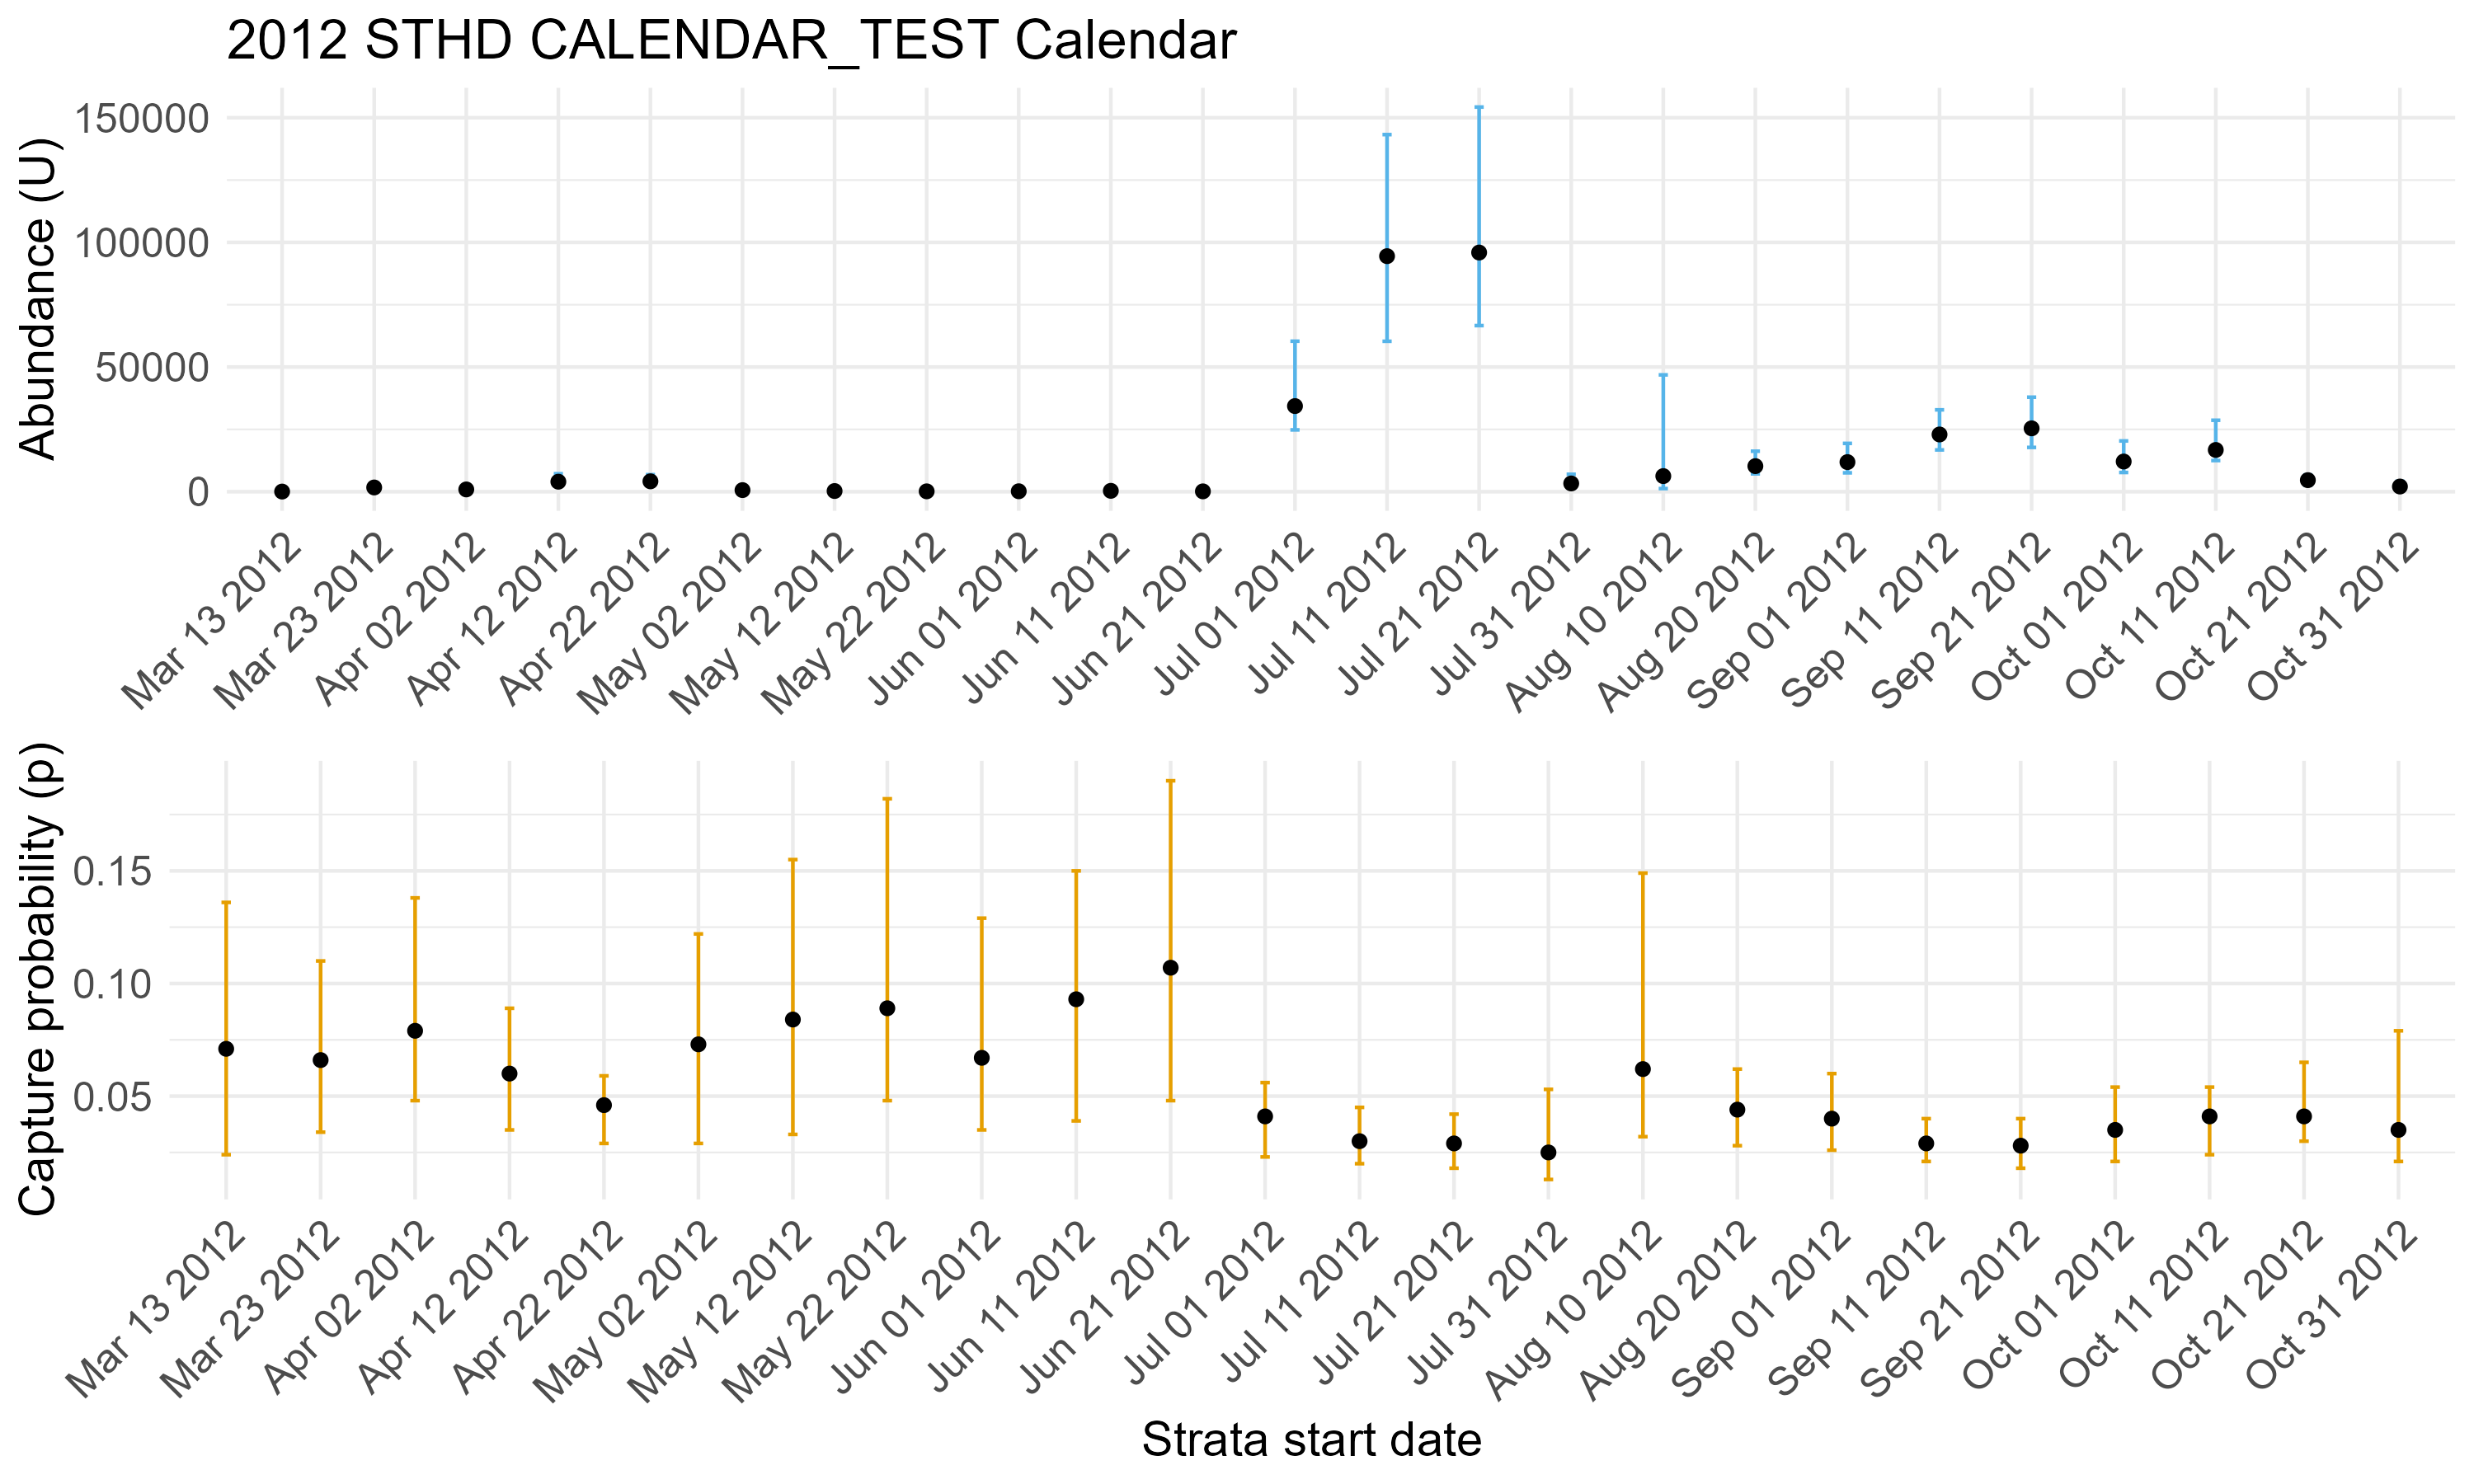

Data behind this chart, as committed beside it:
, parameter, mig_year, strata_start, strata_end, strata, quantile_2.5, quantile_25, quantile_50, quantile_75, quantile_97.5, mode, mean, sd, naiveSE, m, n, u, yoym, yoyn, yoyu, days, effort, cor.factor
1, Total_U_ 2012, 2012, NA, NA, NA, 305408, 347011, 373572, 400951, 464887, 380890, 376147, 40740, 576.2, NA, NA, NA, NA, NA, NA, NA, NA, NA
2, Smolt_U_ 2012, 2012, 03-13, 06-30, NA, 36900, 43206, 48714, 61617, 75056, 68593, 52021, 11124, 157.3, NA, NA, NA, NA, NA, NA, NA, NA, NA
3, Juv_U_ 2012, 2012, 07-01, 11-09, NA, 258037, 298401, 322222, 349712, 413208, 317664, 325923, 39709, 561.6, NA, NA, NA, NA, NA, NA, NA, NA, NA
4, U[1,3], 2012, 03-13, 03-22, 9, 25.07, 37.25, 53.5, 94, 159.7, 31, 68.37, 43.41, 7.925, 0, 0, 4, 0, 0, 7, 10, 2, 0.2
5, U[2,3], 2012, 03-23, 04-01, 10, 972.3, 1454, 1698, 1970, 3416, 952, 1886, 691.1, 126.2, 4, 95, 115, 0, 1, 19, 10, 10, 1
6, U[3,3], 2012, 04-02, 04-11, 11, 501.2, 753.2, 913.5, 1072, 1476, 457, 923.5, 255.9, 46.73, 7, 79, 71, 2, 3, 11, 10, 8.5, 0.85
7, U[4,3], 2012, 04-12, 04-21, 12, 2676, 3245, 4014, 4942, 7205, 2657, 4336, 1436, 262.2, 10, 189, 243, 0, 3, 40, 10, 10, 1
8, U[5,3], 2012, 04-22, 05-01, 13, 2915, 3568, 4165, 4993, 6840, 2832, 4393, 1146, 209.3, 9, 252, 188, 0, 2, 6, 10, 9.5, 0.95
9, U[6,3], 2012, 05-02, 05-11, 14, 370.4, 462, 637.5, 802.2, 1624, 308, 731.4, 342.1, 62.46, 3, 49, 48, 0, 3, 37, 10, 10, 1
10, U[7,3], 2012, 05-12, 05-21, 15, 109.8, 217.2, 274.5, 423.5, 603, 104, 323.7, 150.8, 27.53, 1, 28, 23, 0, 16, 39, 10, 9.5, 0.95
11, U[8,3], 2012, 05-22, 05-31, 16, 70.45, 110.5, 146, 209.8, 285.1, 146, 158.5, 68.44, 12.49, 2, 13, 14, 0, 8, 71, 10, 10, 1
12, U[9,3], 2012, 06-01, 06-10, 17, 53.62, 139.5, 177.5, 263.8, 414.8, 50, 201.5, 97.21, 17.75, 0, 13, 12, 0, 27, 63, 10, 9.5, 0.95
13, U[10,3], 2012, 06-11, 06-20, 18, 200.2, 261, 347.5, 421.8, 789, 198, 381.2, 173.4, 31.66, 2, 31, 34, 3, 57, 581, 10, 10, 1
14, U[11,3], 2012, 06-21, 06-30, 19, 67.88, 102.8, 137, 171.5, 373.1, 131, 154.5, 81.15, 14.82, 1, 19, 16, 2, 131, 730, 10, 10, 1
15, U[12,3], 2012, 07-01, 07-10, 20, 24789, 29748, 34346, 48254, 60359, 24760, 38605, 11210, 2047, 4, 136, 1388, 0, 0, 0, 10, 10, 1
16, U[13,3], 2012, 07-11, 07-20, 21, 60328, 80939, 94474, 108672, 143230, 59982, 95721, 23391, 4271, 7, 327, 2794, 0, 0, 0, 10, 10, 1
17, U[14,3], 2012, 07-21, 07-30, 22, 66624, 85148, 95925, 120623, 154275, 66593, 103092, 26396, 4819, 13, 601, 2778, 0, 0, 0, 10, 10, 1
18, U[15,3], 2012, 07-31, 08-09, 23, 1502, 2243, 3308, 4554, 6989, 1224, 3600, 1600, 292.1, 0, 46, 86, 0, 0, 0, 10, 1, 0.1
19, U[16,3], 2012, 08-10, 08-19, 24, 1253, 2775, 6262, 11561, 46858, 1242, 11652, 15817, 2888, 0, 0, NA, 0, 0, NA, 10, 0, 0
20, U[17,3], 2012, 08-20, 08-31, 25, 7165, 8871, 10258, 11043, 16244, 12512, 10473, 2556, 466.7, 5, 135, 455, 0, 0, 0, 12, 10, 0.8333
21, U[18,3], 2012, 09-01, 09-10, 26, 7571, 9156, 11873, 13260, 19381, 7250, 11946, 3582, 654, 9, 275, 463, 0, 0, 0, 10, 10, 1
22, U[19,3], 2012, 09-11, 09-20, 27, 16759, 19718, 22957, 29551, 32832, 15791, 24176, 5472, 999, 14, 597, 685, 0, 0, 0, 10, 9.5, 0.95
23, U[20,3], 2012, 09-21, 09-30, 28, 17765, 20447, 25414, 32553, 37909, 15367, 26601, 6832, 1247, 11, 565, 698, 0, 0, 0, 10, 10, 1
24, U[21,3], 2012, 10-01, 10-10, 29, 7707, 9648, 12103, 15463, 20359, 7300, 12693, 3920, 715.7, 7, 293, 412, 0, 0, 0, 10, 9.5, 0.95
25, U[22,3], 2012, 10-11, 10-20, 30, 12493, 15313, 16748, 20454, 28659, 11724, 18474, 4798, 876, 14, 420, 686, 0, 0, 0, 10, 10, 1
26, U[23,3], 2012, 10-21, 10-30, 31, 2620, 3678, 4634, 5198, 6740, 2574, 4574, 1185, 216.3, 5, 197, 190, 0, 0, 0, 10, 8.5, 0.85
27, U[24,3], 2012, 10-31, 11-09, 32, 824.9, 1480, 2078, 2707, 4166, 632, 2122, 922.1, 168.4, 0, 70, 74, 0, 0, 0, 10, 4, 0.4
28, p[1,3], 2012, 03-13, 03-22, 9, 0.024, 0.046, 0.071, 0.102, 0.136, 0.022, 0.075, 0.034, 0.006, 0, 0, 4, 0, 0, 7, 10, 2, 0.2
29, p[2,3], 2012, 03-23, 04-01, 10, 0.034, 0.052, 0.066, 0.077, 0.11, 0.033, 0.066, 0.021, 0.004, 4, 95, 115, 0, 1, 19, 10, 10, 1
30, p[3,3], 2012, 04-02, 04-11, 11, 0.048, 0.068, 0.079, 0.093, 0.138, 0.047, 0.082, 0.025, 0.005, 7, 79, 71, 2, 3, 11, 10, 8.5, 0.85
31, p[4,3], 2012, 04-12, 04-21, 12, 0.035, 0.049, 0.06, 0.068, 0.089, 0.027, 0.06, 0.016, 0.003, 10, 189, 243, 0, 3, 40, 10, 10, 1
32, p[5,3], 2012, 04-22, 05-01, 13, 0.029, 0.038, 0.046, 0.052, 0.059, 0.027, 0.045, 0.009, 0.002, 9, 252, 188, 0, 2, 6, 10, 9.5, 0.95
33, p[6,3], 2012, 05-02, 05-11, 14, 0.029, 0.056, 0.073, 0.089, 0.122, 0.025, 0.073, 0.028, 0.005, 3, 49, 48, 0, 3, 37, 10, 10, 1
34, p[7,3], 2012, 05-12, 05-21, 15, 0.033, 0.056, 0.084, 0.104, 0.155, 0.028, 0.085, 0.033, 0.006, 1, 28, 23, 0, 16, 39, 10, 9.5, 0.95
35, p[8,3], 2012, 05-22, 05-31, 16, 0.048, 0.065, 0.089, 0.116, 0.182, 0.04, 0.098, 0.041, 0.008, 2, 13, 14, 0, 8, 71, 10, 10, 1
36, p[9,3], 2012, 06-01, 06-10, 17, 0.035, 0.039, 0.067, 0.079, 0.129, 0.034, 0.067, 0.031, 0.006, 0, 13, 12, 0, 27, 63, 10, 9.5, 0.95
37, p[10,3], 2012, 06-11, 06-20, 18, 0.039, 0.067, 0.093, 0.119, 0.15, 0.036, 0.094, 0.034, 0.006, 2, 31, 34, 3, 57, 581, 10, 10, 1
38, p[11,3], 2012, 06-21, 06-30, 19, 0.048, 0.072, 0.107, 0.129, 0.19, 0.036, 0.107, 0.043, 0.008, 1, 19, 16, 2, 131, 730, 10, 10, 1
39, p[12,3], 2012, 07-01, 07-10, 20, 0.023, 0.029, 0.041, 0.046, 0.056, 0.023, 0.039, 0.01, 0.002, 4, 136, 1388, 0, 0, 0, 10, 10, 1
40, p[13,3], 2012, 07-11, 07-20, 21, 0.02, 0.026, 0.03, 0.035, 0.045, 0.019, 0.031, 0.008, 0.001, 7, 327, 2794, 0, 0, 0, 10, 10, 1
41, p[14,3], 2012, 07-21, 07-30, 22, 0.018, 0.023, 0.029, 0.032, 0.042, 0.015, 0.028, 0.007, 0.001, 13, 601, 2778, 0, 0, 0, 10, 10, 1
42, p[15,3], 2012, 07-31, 08-09, 23, 0.013, 0.021, 0.025, 0.037, 0.053, 0.013, 0.029, 0.013, 0.002, 0, 46, 86, 0, 0, 0, 10, 1, 0.1
43, p[16,3], 2012, 08-10, 08-19, 24, 0.032, 0.044, 0.062, 0.095, 0.149, 0.03, 0.071, 0.036, 0.007, 0, 0, NA, 0, 0, NA, 10, 0, 0
44, p[17,3], 2012, 08-20, 08-31, 25, 0.028, 0.039, 0.044, 0.051, 0.062, 0.024, 0.045, 0.01, 0.002, 5, 135, 455, 0, 0, 0, 12, 10, 0.8333
45, p[18,3], 2012, 09-01, 09-10, 26, 0.026, 0.034, 0.04, 0.052, 0.06, 0.022, 0.042, 0.011, 0.002, 9, 275, 463, 0, 0, 0, 10, 10, 1
46, p[19,3], 2012, 09-11, 09-20, 27, 0.021, 0.024, 0.029, 0.035, 0.04, 0.021, 0.03, 0.006, 0.001, 14, 597, 685, 0, 0, 0, 10, 9.5, 0.95
47, p[20,3], 2012, 09-21, 09-30, 28, 0.018, 0.022, 0.028, 0.033, 0.04, 0.016, 0.028, 0.007, 0.001, 11, 565, 698, 0, 0, 0, 10, 10, 1
48, p[21,3], 2012, 10-01, 10-10, 29, 0.021, 0.027, 0.035, 0.045, 0.054, 0.02, 0.036, 0.011, 0.002, 7, 293, 412, 0, 0, 0, 10, 9.5, 0.95
49, p[22,3], 2012, 10-11, 10-20, 30, 0.024, 0.034, 0.041, 0.045, 0.054, 0.023, 0.039, 0.009, 0.002, 14, 420, 686, 0, 0, 0, 10, 10, 1
50, p[23,3], 2012, 10-21, 10-30, 31, 0.03, 0.035, 0.041, 0.05, 0.065, 0.029, 0.043, 0.011, 0.002, 5, 197, 190, 0, 0, 0, 10, 8.5, 0.85
51, p[24,3], 2012, 10-31, 11-09, 32, 0.021, 0.027, 0.035, 0.045, 0.079, 0.017, 0.04, 0.019, 0.004, 0, 70, 74, 0, 0, 0, 10, 4, 0.4
